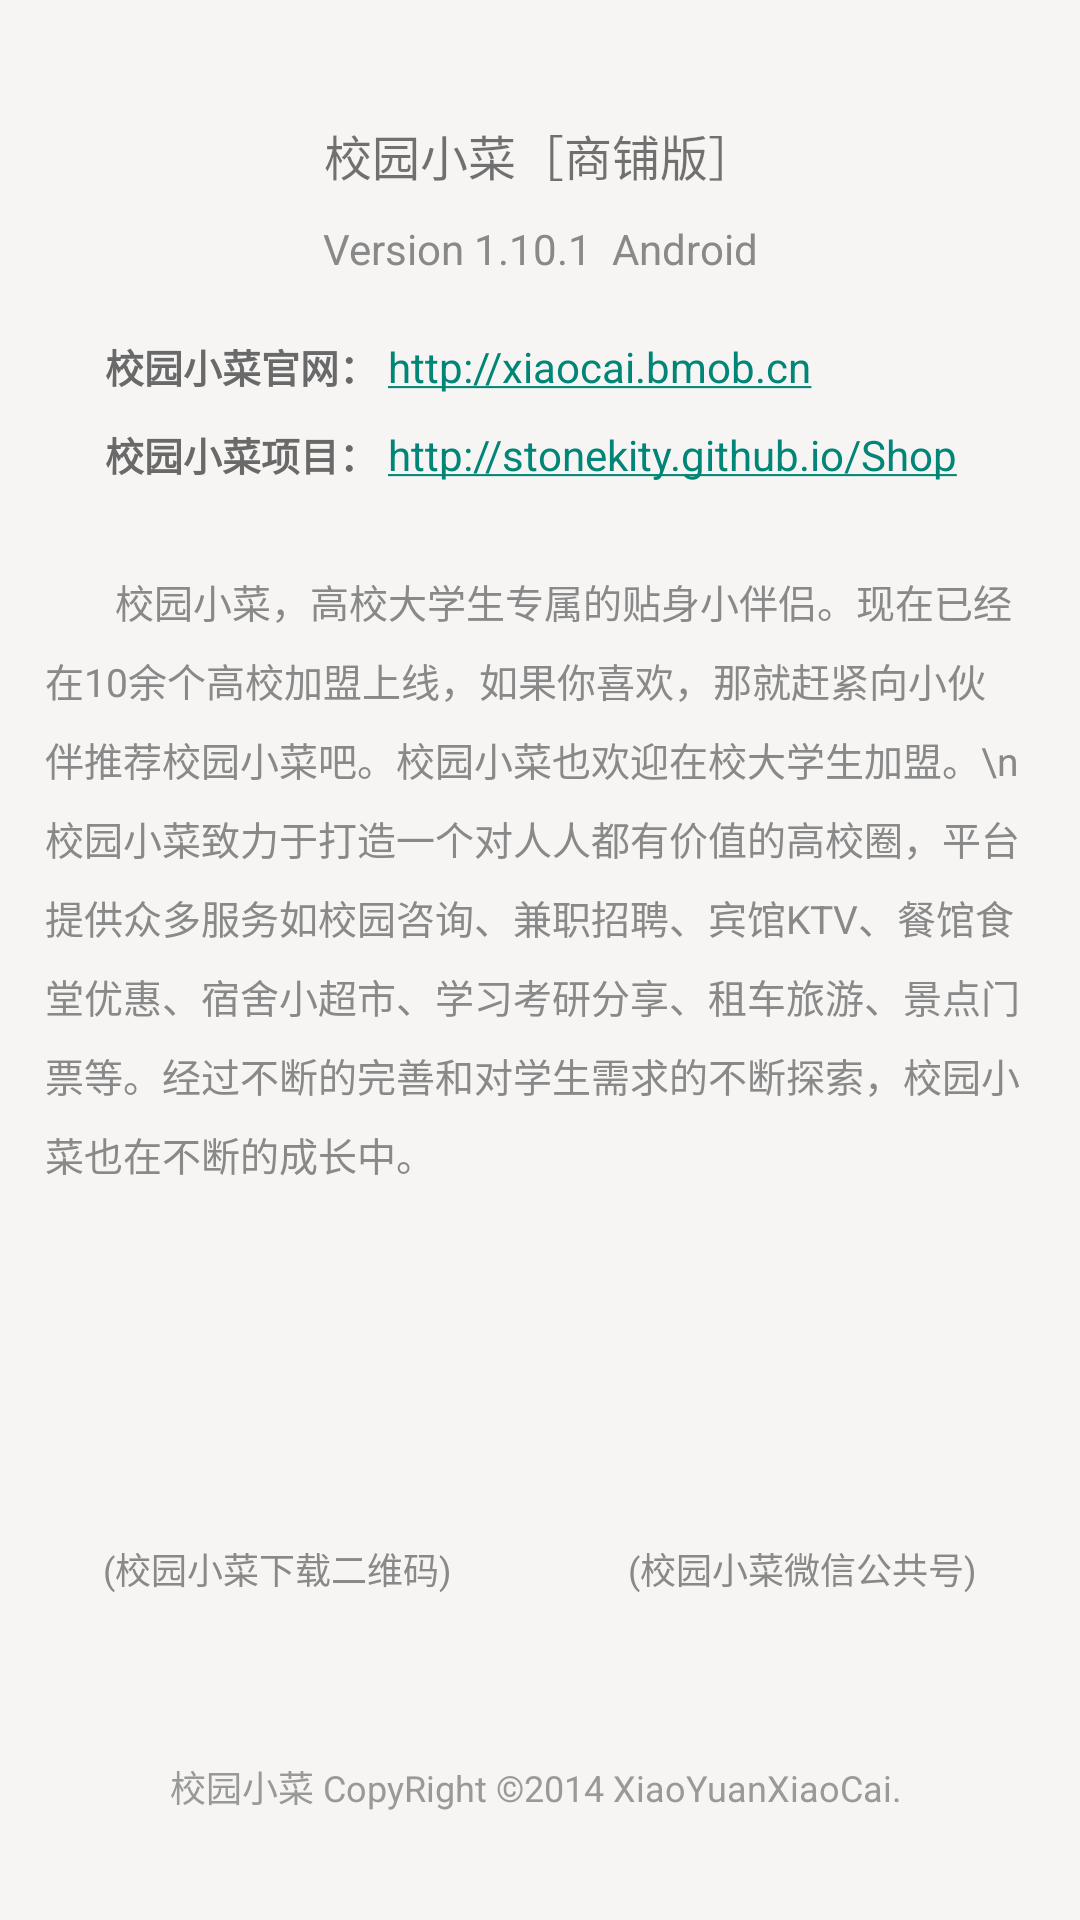

Reconstruct the res/layout file that produces this screen, plus the resources it refers to.
<!-- AndroidManifest.xml: application theme AppBaseTheme -->
<!-- res/layout/activity_m_about.xml -->
<?xml version="1.0" encoding="utf-8"?>
<LinearLayout xmlns:android="http://schemas.android.com/apk/res/android"
    android:layout_width="match_parent"
    android:layout_height="match_parent"
    android:background="#F6F5F3"
    android:orientation="vertical" >

    <ScrollView
        android:layout_width="match_parent"
        android:layout_height="wrap_content"
        android:scrollbars="none" >

        <LinearLayout
            android:layout_width="match_parent"
            android:layout_height="wrap_content"
            android:paddingTop="20dp"
            android:orientation="vertical" >

            <LinearLayout
                android:layout_width="match_parent"
                android:layout_height="wrap_content"
                android:padding="15dp"
                android:gravity="center"
                android:orientation="vertical" >

                <TextView
                    android:layout_width="match_parent"
                    android:layout_height="wrap_content"
                    android:gravity="center"
                    android:padding="5dp"
                    android:text="校园小菜［商铺版］"
                    android:textSize="16sp"/>

                <TextView
                    android:layout_width="match_parent"
                    android:layout_height="wrap_content"
                    android:gravity="center"
                    android:padding="5dp"
                    android:text="Version 1.10.1  Android"
                    android:textColor="#898989"
                    android:textSize="14sp"/>

            </LinearLayout>

            <LinearLayout
                android:layout_width="match_parent"
                android:layout_height="wrap_content"
                android:orientation="horizontal"
                android:paddingBottom="10dp"
                android:paddingLeft="15dp" >

                <TextView
                    android:layout_width="wrap_content"
                    android:layout_height="wrap_content"
                    android:text="      校园小菜官网： "
                    android:textColor="#696969"
                    android:textSize="13sp"
                    android:textStyle="bold" />

                <TextView
                    android:layout_width="wrap_content"
                    android:layout_height="wrap_content"
                    android:autoLink="web"
                    android:linksClickable="true"
                    android:text="http://xiaocai.bmob.cn"
                    android:textColor="#1E90FF" />
            </LinearLayout>

            <LinearLayout
                android:layout_width="match_parent"
                android:layout_height="wrap_content"
                android:orientation="horizontal"
                android:paddingBottom="15dp"
                android:paddingLeft="15dp" >

                <TextView
                    android:layout_width="wrap_content"
                    android:layout_height="wrap_content"
                    android:text="      校园小菜项目： "
                    android:textColor="#696969"
                    android:textSize="13sp"
                    android:textStyle="bold" />

                <TextView
                    android:layout_width="wrap_content"
                    android:layout_height="wrap_content"
                    android:autoLink="web"
                    android:linksClickable="true"
                    android:text="http://stonekity.github.io/Shop"
                    android:textColor="#1E90FF" />
            </LinearLayout>

            <TextView
                android:layout_width="match_parent"
                android:layout_height="wrap_content"
                android:lineSpacingExtra="2dp"
                android:lineSpacingMultiplier="1.3"
                android:padding="15dp"
                android:visibility="gone"
                android:text="       校园小菜，高校大学生专属的贴身小伴侣。现在已经在10余个高校加盟上线，如果你喜欢，那就赶紧向小伙伴推荐校园小菜吧。校园小菜也欢迎在校大学生加盟。\n       校园小菜致力于打造一个对人人都有价值的高校圈，平台提供众多服务如校园咨询、兼职招聘、宾馆KTV、餐馆食堂优惠、宿舍小超市、学习考研分享、租车旅游、景点门票等。经过不断的完善和对学生需求的不断探索，校园小菜也在不断的成长中。"
                android:textColor="#898989"
                android:textSize="13sp" />

            <TextView
                android:layout_width="match_parent"
                android:layout_height="wrap_content"
                android:lineSpacingExtra="2dp"
                android:lineSpacingMultiplier="1.3"
                android:padding="15dp"
                android:text="       校园小菜，高校大学生专属的贴身小伴侣。现在已经在10余个高校加盟上线，如果你喜欢，那就赶紧向小伙伴推荐校园小菜吧。校园小菜也欢迎在校大学生加盟。\n       校园小菜致力于打造一个对人人都有价值的高校圈，平台提供众多服务如校园咨询、兼职招聘、宾馆KTV、餐馆食堂优惠、宿舍小超市、学习考研分享、租车旅游、景点门票等。经过不断的完善和对学生需求的不断探索，校园小菜也在不断的成长中。"
                android:textColor="#898989"
                android:textSize="13sp"/>

            <LinearLayout
                android:layout_width="match_parent"
                android:layout_height="wrap_content"
                android:orientation="horizontal" >

                <ImageView
                    android:layout_width="100dp"
                    android:layout_height="100dp"
                    android:layout_weight="1"
                    android:contentDescription="校园小菜下载二维码"
                    android:padding="5dp"
                    android:src="@drawable/ic_xiaocai_download" />

                <ImageView
                    android:layout_width="100dp"
                    android:layout_height="100dp"
                    android:layout_weight="1"
                    android:contentDescription="微信公众号二维码"
                    android:padding="5dp"
                    android:src="@drawable/ic_xiaocai_weixin" />
            </LinearLayout>

            <LinearLayout
                android:layout_width="match_parent"
                android:layout_height="wrap_content"
                android:layout_margin="5dp"
                android:orientation="horizontal" >

                <TextView
                    android:layout_width="match_parent"
                    android:layout_height="wrap_content"
                    android:layout_weight="1"
                    android:gravity="center"
                    android:text="(校园小菜下载二维码)"
                    android:textColor="#898989"
                    android:textSize="12sp" />

                <TextView
                    android:layout_width="match_parent"
                    android:layout_height="wrap_content"
                    android:layout_weight="1"
                    android:gravity="center"
                    android:text="(校园小菜微信公共号)"
                    android:textColor="#898989"
                    android:textSize="12sp" />
            </LinearLayout>

            <TextView
                android:layout_width="match_parent"
                android:layout_height="wrap_content"
                android:layout_marginTop="50dp"
                android:layout_marginBottom="10dp"
                android:gravity="center"
                android:text="校园小菜 CopyRight ©2014 XiaoYuanXiaoCai. "
                android:textColor="#999999"
                android:textSize="12sp" />
        </LinearLayout>
    </ScrollView>

</LinearLayout>
<!-- resources referenced by this layout -->
<resources>
  <style name="AppBaseTheme" parent="Theme.AppCompat.Light.DarkActionBar">
          
      </style>
</resources>
